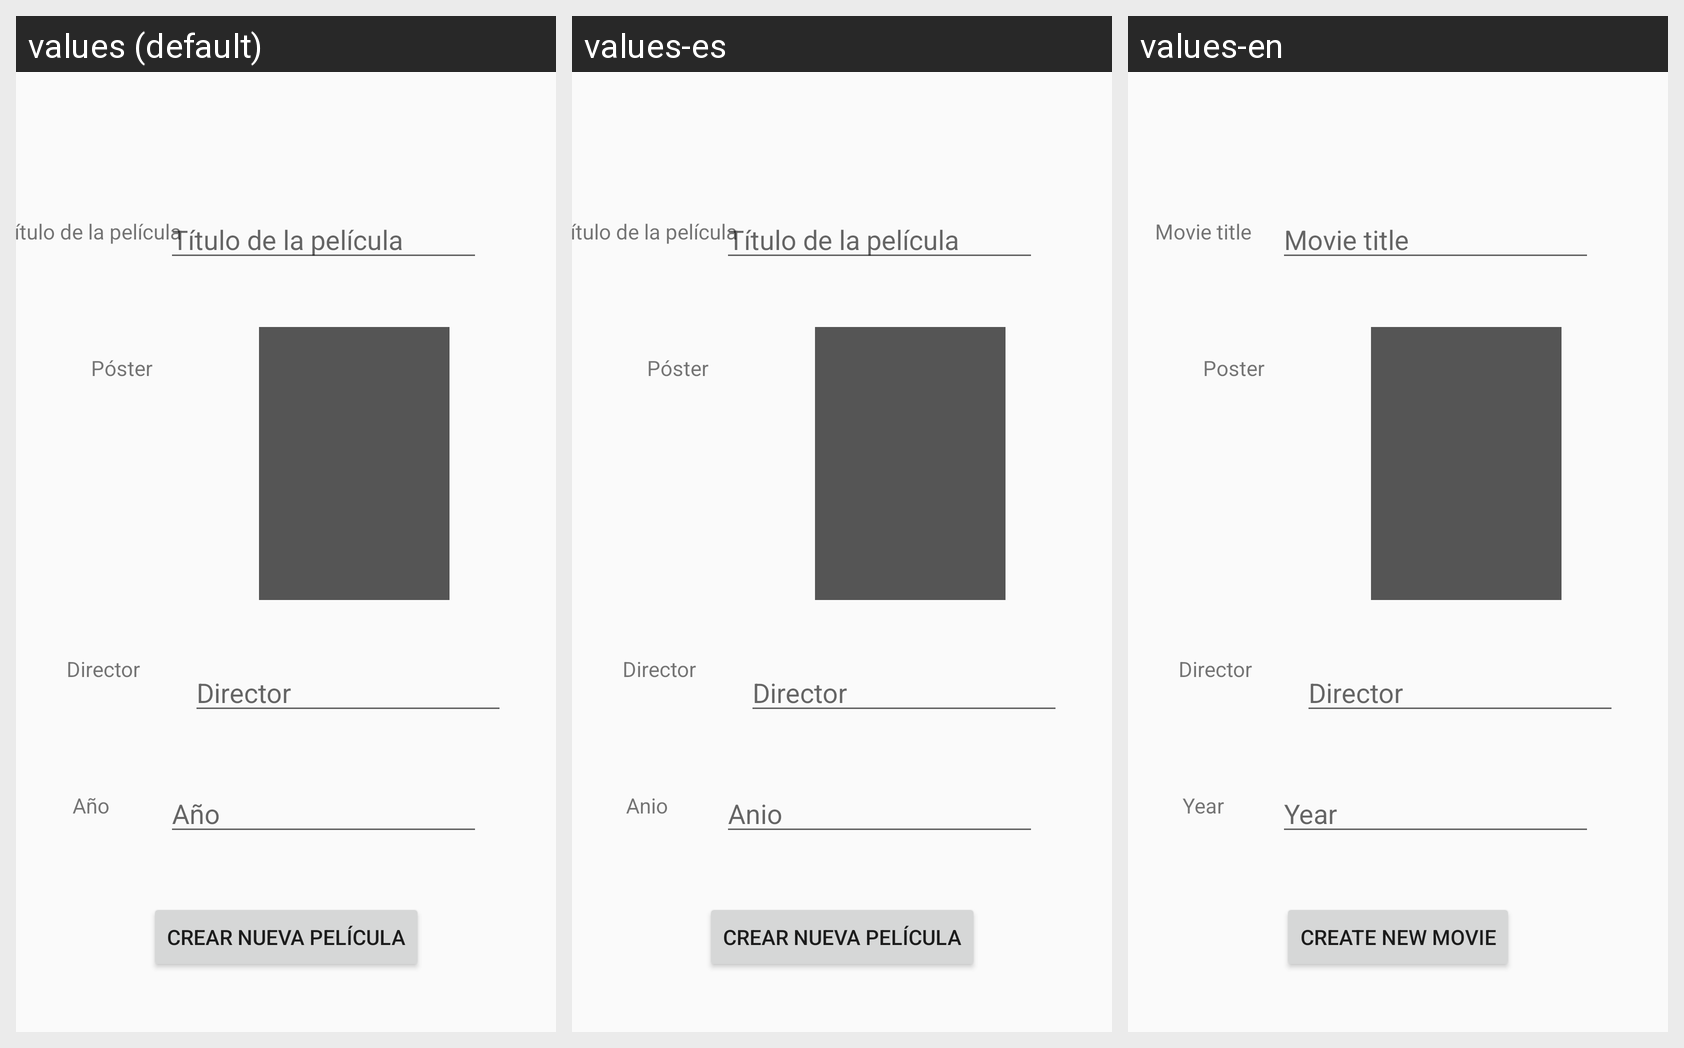

This grid shows one Android layout under several languages. Give, for every string resource on the screen, its name, the default text and each shown locale's text.
Android screen res/layout/activity_nueva_pelicula.xml rendered under 3 locales, left to right: values (default), values-es, values-en. Device: Nexus 5 (rendered at 1080×1920; each locale shown at half size, 540×960, under a caption strip naming it); theme Theme.AppCompat.Light.NoActionBar.
Strings drawn on this screen, with the default value and each locale's value (text and hints the layout hard-codes appear in the picture but are not listed):

tituloPeli
  values: Título de la película
  values-es: Título de la película
  values-en: Movie title

nuevapelicula
  values: Crear nueva película
  values-es: Crear nueva película
  values-en: Create new movie

director
  values: Director
  values-es: Director
  values-en: Director

poster
  values: Póster
  values-es: Póster
  values-en: Poster

anio
  values: Año
  values-es: Anio
  values-en: Year
